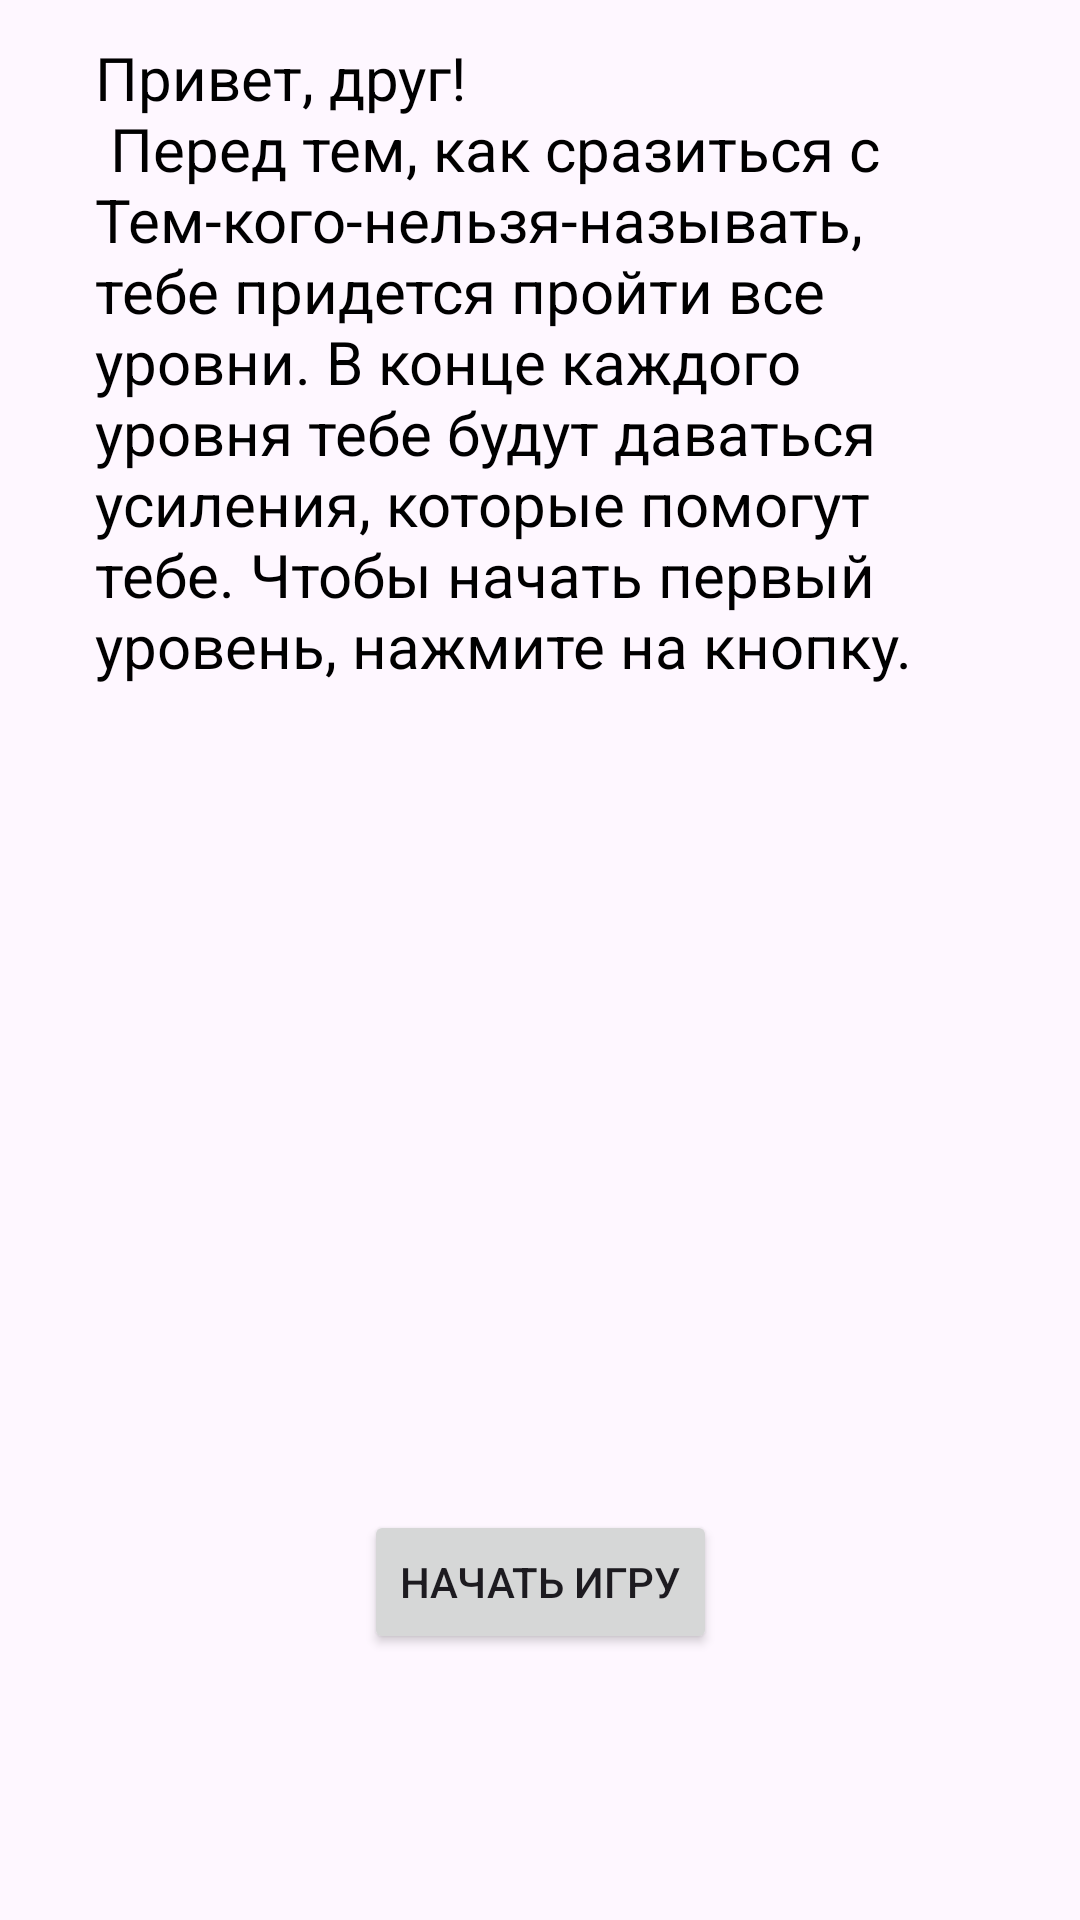

Here is an Android app screen rendered from its layout file. Give the layout XML and the strings, colors and styles it references.
<!-- AndroidManifest.xml: application theme Theme.GaquestPoquest -->
<!-- res/layout/activity_start1.xml -->
<?xml version="1.0" encoding="utf-8"?>
<androidx.constraintlayout.widget.ConstraintLayout xmlns:android="http://schemas.android.com/apk/res/android"
    xmlns:app="http://schemas.android.com/apk/res-auto"
    xmlns:tools="http://schemas.android.com/tools"
    android:id="@+id/BeginLayout"
    android:layout_width="match_parent"
    android:layout_height="match_parent"
    android:background="@drawable/fon_ctart"
    tools:context=".StartActivity1">

    <TextView
        android:id="@+id/textView"
        android:layout_width="297dp"
        android:layout_height="295dp"
        android:text="@string/start_text"
        android:textColor="@color/black"
        android:textSize="20sp"
        app:layout_constraintBottom_toBottomOf="parent"
        app:layout_constraintEnd_toEndOf="parent"
        app:layout_constraintStart_toStartOf="parent"
        app:layout_constraintTop_toTopOf="parent"
        app:layout_constraintVertical_bias="0.036" />

    <Button
        android:id="@+id/button"
        android:layout_width="wrap_content"
        android:layout_height="wrap_content"
        android:onClick="start"
        android:text="@string/bеgin_play"
        app:layout_constraintBottom_toBottomOf="parent"
        app:layout_constraintEnd_toEndOf="parent"
        app:layout_constraintStart_toStartOf="parent"
        app:layout_constraintTop_toTopOf="parent"
        app:layout_constraintVertical_bias="0.85" />
</androidx.constraintlayout.widget.ConstraintLayout>
<!-- resources referenced by this layout -->
<resources>
  <string name="start_text">Привет, друг!\n
          Перед тем, как сразиться с Тем-кого-нельзя-называть, тебе придется пройти все уровни.
          В конце каждого уровня тебе будут даваться усиления, которые помогут тебе.
          Чтобы начать первый уровень, нажмите на кнопку.</string>
  <style name="Theme.GaquestPoquest" parent="Base.Theme.GaquestPoquest" />
  <style name="Base.Theme.GaquestPoquest" parent="Theme.Material3.DayNight.NoActionBar">
          
          
      </style>
  <!-- not gathered from this repository: default colours our renderer supplied (Android Studio template values) -->
  <color name="black">#FF000000</color>
</resources>
